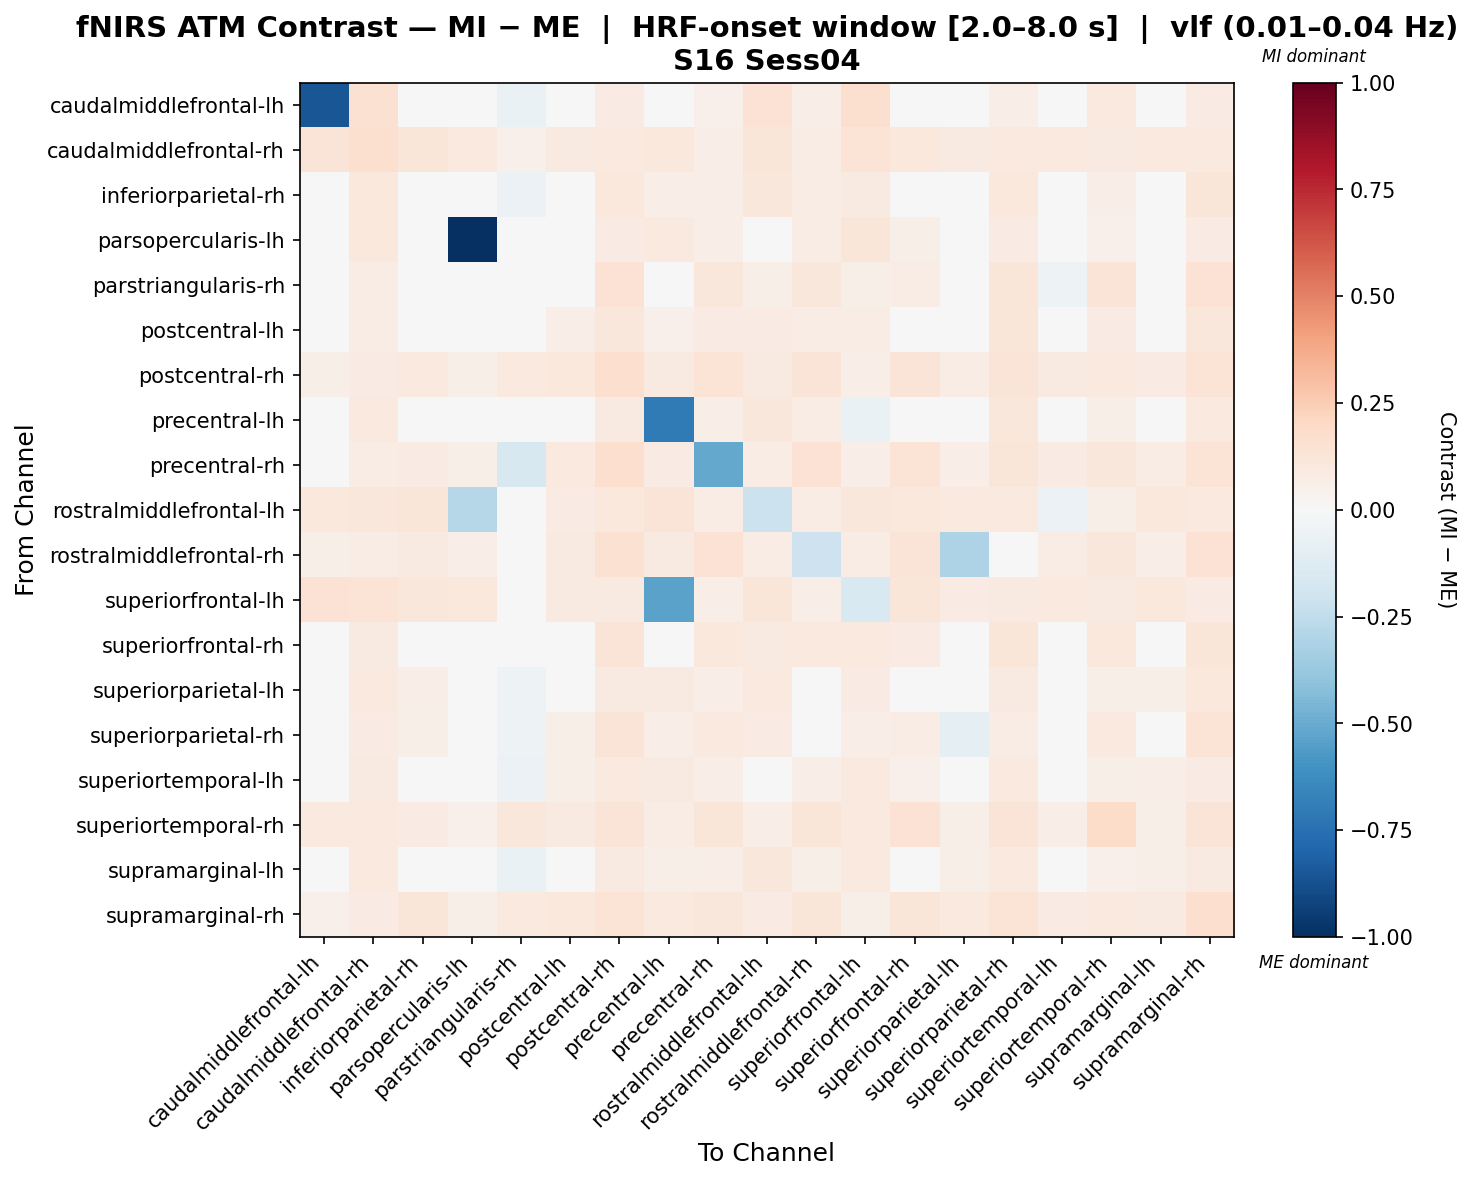

Data behind this chart, as committed beside it:
, caudalmiddlefrontal-lh, caudalmiddlefrontal-rh, inferiorparietal-rh, parsopercularis-lh, parstriangularis-rh, postcentral-lh, postcentral-rh, precentral-lh, precentral-rh, rostralmiddlefrontal-lh, rostralmiddlefrontal-rh, superiorfrontal-lh, superiorfrontal-rh, superiorparietal-lh, superiorparietal-rh, superiortemporal-lh, superiortemporal-rh, supramarginal-lh, supramarginal-rh
caudalmiddlefrontal-lh, -0.8539, 0.1532, 0.01576, -0.00426, -0.06523, -0.0347, 0.08025, 0.0332, 0.05283, 0.1408, 0.06526, 0.1631, 0.01561, -0.001935, 0.07028, -0.009011, 0.1003, -0.004076, 0.08253
caudalmiddlefrontal-rh, 0.1251, 0.1607, 0.1192, 0.09581, 0.05298, 0.08683, 0.09876, 0.1094, 0.06755, 0.1235, 0.07153, 0.1363, 0.1035, 0.08963, 0.1011, 0.09552, 0.08875, 0.09935, 0.0992
inferiorparietal-rh, 0.01539, 0.1033, 0.01433, -0.009668, -0.06074, 0.01311, 0.1017, 0.07008, 0.06597, 0.1111, 0.07353, 0.09117, 0.03186, 0.04631, 0.106, -0.02245, 0.06456, 0.02303, 0.1237
parsopercularis-lh, 0.04681, 0.1062, 0.03468, -1.0, -0.01793, 0.03757, 0.08273, 0.09799, 0.06697, 0.008786, 0.0713, 0.1222, 0.06069, 0.03696, 0.08056, -0.007427, 0.0515, 0.03771, 0.08273
parstriangularis-rh, -0.01335, 0.07091, -0.009234, -0.01599, 0.003441, 0.02768, 0.144, 0.0383, 0.1126, 0.05834, 0.1127, 0.0595, 0.07236, -0.02865, 0.1174, -0.05087, 0.1326, -0.01131, 0.1418
postcentral-lh, -0.02327, 0.07511, -0.003328, -0.02898, -0.03794, 0.06713, 0.1164, 0.05392, 0.08417, 0.08589, 0.07511, 0.07758, 0.04768, 0.03781, 0.1188, 0.0107, 0.07842, 0.01567, 0.1114
postcentral-rh, 0.0572, 0.08002, 0.1002, 0.06241, 0.09829, 0.1028, 0.1714, 0.08799, 0.1402, 0.08896, 0.1269, 0.06614, 0.127, 0.07357, 0.1283, 0.09336, 0.09569, 0.08375, 0.1404
precentral-lh, -0.0191, 0.09755, 0.02673, 0.01877, -0.0379, 0.009682, 0.08688, -0.7075, 0.06429, 0.1133, 0.07574, -0.06491, 0.01399, 0.01256, 0.1122, 0.02417, 0.06158, 0.01303, 0.09898
precentral-rh, 0.04732, 0.07759, 0.08231, 0.06136, -0.1613, 0.09866, 0.1681, 0.07989, -0.5097, 0.07517, 0.1448, 0.06804, 0.1394, 0.0632, 0.1203, 0.0845, 0.1133, 0.07448, 0.1349
rostralmiddlefrontal-lh, 0.1083, 0.1165, 0.1203, -0.2847, 0.04288, 0.08501, 0.1031, 0.1274, 0.07181, -0.214, 0.07226, 0.1142, 0.1093, 0.09416, 0.09393, -0.05914, 0.05534, 0.1064, 0.09936
rostralmiddlefrontal-rh, 0.05913, 0.07569, 0.0899, 0.06618, 0.0113, 0.08754, 0.1489, 0.08987, 0.1441, 0.07332, -0.2064, 0.07806, 0.1276, -0.308, 0.02308, 0.0757, 0.1159, 0.06866, 0.1418
superiorfrontal-lh, 0.1422, 0.1384, 0.1113, 0.1042, 0.04705, 0.08728, 0.08691, -0.5325, 0.06545, 0.1241, 0.06959, -0.1519, 0.1245, 0.08048, 0.08802, 0.09814, 0.09067, 0.106, 0.0824
superiorfrontal-rh, -0.01182, 0.08763, -0.005254, -0.02568, -0.02281, -0.0003084, 0.1264, 0.03689, 0.1092, 0.09063, 0.09906, 0.09842, 0.08296, -0.007129, 0.1177, -0.01604, 0.1052, -0.02006, 0.1174
superiorparietal-lh, 0.008672, 0.1004, 0.06324, 0.002743, -0.051, 0.04713, 0.09074, 0.08758, 0.06291, 0.09758, -0.02695, 0.07984, 0.0353, 0.01399, 0.08775, 0.03462, 0.05606, 0.06245, 0.1093
superiorparietal-rh, 0.005162, 0.08526, 0.05558, 0.01508, -0.05203, 0.05885, 0.1266, 0.06964, 0.09879, 0.08129, -0.03365, 0.06991, 0.07758, -0.09653, 0.07696, 0.04513, 0.09699, 0.04478, 0.1369
superiortemporal-lh, 0.02588, 0.08689, 0.03425, -0.03549, -0.05541, 0.06247, 0.1011, 0.09153, 0.06333, 0.03899, 0.06784, 0.09458, 0.05061, 0.04823, 0.09603, -0.01134, 0.05831, 0.0638, 0.08074
superiortemporal-rh, 0.09429, 0.1007, 0.08315, 0.05357, 0.1111, 0.08858, 0.1279, 0.07798, 0.1207, 0.07009, 0.1207, 0.09994, 0.1474, 0.06119, 0.1266, 0.06785, 0.1849, 0.06092, 0.1271
supramarginal-lh, 0.004885, 0.09477, 0.01491, -0.01125, -0.07007, 0.0453, 0.09343, 0.06189, 0.0655, 0.1102, 0.05689, 0.1006, 0.02612, 0.05598, 0.09595, 0.01491, 0.05005, 0.06063, 0.09164
supramarginal-rh, 0.05283, 0.08003, 0.1213, 0.0624, 0.09955, 0.1036, 0.1397, 0.09747, 0.1127, 0.085, 0.1189, 0.05956, 0.1205, 0.09652, 0.1389, 0.07845, 0.09715, 0.09255, 0.1676
